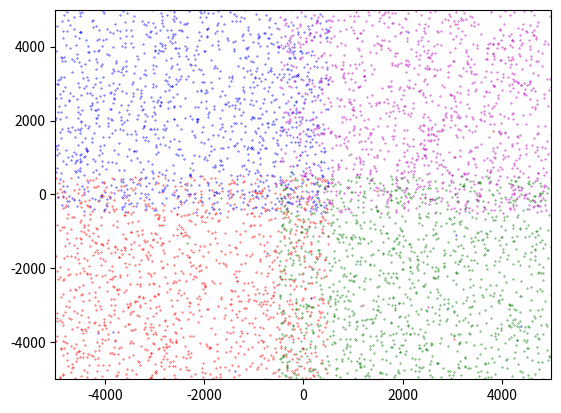

Here is the Python script that generated this plot:
import random
import time
import matplotlib.pyplot as plt
import math


class Priestor:
    def __init__(self):
        self.pociatocne_body = {
            'R': [(-4500, -4400), (-4200, -3000), (-1800, -2400), (-2500, -3400), (-2000, -1400)],
            'G': [(4500, -4400), (4200, -3000), (1800, -2400), (2500, -3400), (2000, -1400)],
            'B': [(-4500, 4400), (-4200, 3000), (-1800, 2400), (-2500, 3400), (-2000, 1400)],
            'P': [(4500, 4400), (4200, 3000), (1800, 2400), (2500, 3400), (2000, 1400)]
        }

        self.rozsahy = {
            "rx": (0, 5500),
            "ry": (0, 5500),
            "gx": (4500, 10000),
            "gy": (0, 5500),
            "bx": (0, 5500),
            "by": (4500, 10000),
            "px": (4500, 10000),
            "py": (4500, 10000),

        }

        self.rozdielne_body_po_klasifikacii = 0

    def generuj_n_bodov(self, n):
        generovane_body = []
        R = set()
        G = set()
        B = set()
        P = set()

        # rozsah_x a rozsah_y sluzia na urcenie rozsahu farby, z ktoreho chceme generovat bod
        rozsah_x = ()
        rozsah_y = ()

        # i sluzi na rozoznanie ktoru farbu ukladame
        # 0 = R
        # 1 = G
        # 2 = B
        # 3 = P
        for i in range(4):
            # postupne striedame triedy RGBP
            # urcujeme v ktorom rozsahu sa nachadzame
            if i == 0:
                rozsah_x = self.rozsahy["rx"]
                rozsah_y = self.rozsahy["ry"]
            elif i == 1:
                rozsah_x = self.rozsahy["gx"]
                rozsah_y = self.rozsahy["gy"]
            elif i == 2:
                rozsah_x = self.rozsahy["bx"]
                rozsah_y = self.rozsahy["by"]
            elif i == 3:
                rozsah_x = self.rozsahy["px"]
                rozsah_y = self.rozsahy["py"]

            pocet_bodov = 0
            while pocet_bodov != n:
                # pravdepodobnost je nahodna ak je 1 tak ideme mimo pozadovany interval pre farbu
                pravdepodobnost = random.randint(1, 100)

                # testovanie pravdepodobnosti 1 alebo 99 percent

                if pravdepodobnost == 1:  # ak je pravdepodobnost 1 percento, tak generujeme bod z lubovolneho intervalu
                    x = random.randint(0, 10000)
                    y = random.randint(0, 10000)

                    tmp_suradnice = (x, y)
                    if tmp_suradnice not in generovane_body \
                            and tmp_suradnice not in R \
                            and tmp_suradnice not in G \
                            and tmp_suradnice not in B \
                            and tmp_suradnice not in P:
                        if i == 0:
                            R.add(tmp_suradnice)
                        elif i == 1:
                            G.add(tmp_suradnice)
                        elif i == 2:
                            B.add(tmp_suradnice)
                        elif i == 3:
                            P.add(tmp_suradnice)
                        pocet_bodov += 1

                else:  # ak je pravdepodobnost 99 percent, tak generujeme cislo z pozadovaneho intervalu
                    x = random.randint(rozsah_x[0], rozsah_x[1])
                    y = random.randint(rozsah_y[0], rozsah_y[1])

                    tmp_suradnice = (x, y)
                    if tmp_suradnice not in generovane_body \
                            and tmp_suradnice not in R \
                            and tmp_suradnice not in G \
                            and tmp_suradnice not in B \
                            and tmp_suradnice not in P:
                        if i == 0:
                            R.add(tmp_suradnice)
                        elif i == 1:
                            G.add(tmp_suradnice)
                        elif i == 2:
                            B.add(tmp_suradnice)
                        elif i == 3:
                            P.add(tmp_suradnice)
                        pocet_bodov += 1

        f = open("cisla.txt", "w")

        index_bodu = 0
        while index_bodu != n:
            generovane_body.append(list(R)[index_bodu])
            generovane_body.append(list(G)[index_bodu])
            generovane_body.append(list(B)[index_bodu])
            generovane_body.append(list(P)[index_bodu])

            index_bodu += 1

        for i in range(5):
            f.write("R" + " " + (self.pociatocne_body["R"][i][0] + 5000).__str__() + " " + (
                    self.pociatocne_body["R"][i][1] + 5000).__str__() + "\n")
            f.write("G" + " " + (self.pociatocne_body["G"][i][0] + 5000).__str__() + " " + (
                    self.pociatocne_body["G"][i][1] + 5000).__str__() + "\n")
            f.write("B" + " " + (self.pociatocne_body["B"][i][0] + 5000).__str__() + " " + (
                    self.pociatocne_body["B"][i][1] + 5000).__str__() + "\n")
            f.write("P" + " " + (self.pociatocne_body["P"][i][0] + 5000).__str__() + " " + (
                    self.pociatocne_body["P"][i][1] + 5000).__str__() + "\n")

        flag = 0
        for i in generovane_body:
            typ_farby = ''
            if flag == 0:
                typ_farby = 'R'
            elif flag == 1:
                typ_farby = 'G'
            elif flag == 2:
                typ_farby = 'B'
            elif flag == 3:
                typ_farby = 'P'

            f.write(typ_farby + " " + i[0].__str__() + " " + i[1].__str__() + "\n")
            flag += 1
            if flag == 4:
                flag = 0
        f.close()
        print("Pocet vygenerovanych bodov: ", generovane_body.__len__())

    def classify(self, zoznam_bodov, x, y, k):
        zoznam_bodov_ohodnoteny = []
        x -= 5000
        y -= 5000

        for bod in zoznam_bodov:
            bod_x = int(bod[1]) - 5000
            bod_y = int(bod[2]) - 5000
            euklid = math.sqrt((bod_x - x) ** 2 + (bod_y - y) ** 2)
            zoznam_bodov_ohodnoteny.append([bod[0], x, y, euklid])

        # zoradenie bodov podla vzdialenosti
        zoznam_bodov_ohodnoteny.sort(key=lambda dlzka: int(dlzka[3]))

        zoznam_bodov_ohodnoteny = zoznam_bodov_ohodnoteny[:k]

        farby_v_okoli = {
            "R": 0,
            "G": 0,
            "B": 0,
            "P": 0
        }

        for bod in zoznam_bodov_ohodnoteny:
            if (bod[0] == "R"):
                farby_v_okoli["R"] += 1
            elif (bod[0] == "G"):
                farby_v_okoli["G"] += 1
            elif (bod[0] == "B"):
                farby_v_okoli["B"] += 1
            elif (bod[0] == "P"):
                farby_v_okoli["P"] += 1

        max_vzdialenost = max(farby_v_okoli.values())
        max_farby = [k for k, v in farby_v_okoli.items() if v == max_vzdialenost]

        return max_farby[0]

    def preklasifikuj_body(self, k):
        f = open("cisla.txt", "r")
        zoznam_bodov = []

        for i in range(20):
            tmp = f.readline().split()
            zoznam_bodov.append(tmp)

        for riadok in f:
            tmp = riadok.split()
            farba = self.classify(zoznam_bodov, int(tmp[1]), int(tmp[2]), k)

            if tmp[0] != farba:
                self.rozdielne_body_po_klasifikacii += 1
                tmp[0] = farba
            zoznam_bodov.append(tmp)
        f.close()

        f = open("klasifikovane_cisla.txt", "w")

        for i in zoznam_bodov:
            pass
            f.write(i[0] + " " + i[1].__str__() + " " + i[2].__str__() + "\n")
        f.close()

    def vykresli(self, subor, nazov_suboru):
        R = []
        G = []
        B = []
        P = []

        if subor == 1:
            f = open("cisla.txt", "r")
        elif subor == 2:
            f = open("klasifikovane_cisla.txt", "r")

        for riadok in f:
            tmp = riadok.split()
            if tmp[0] == 'R':
                R.append(tmp)
            elif tmp[0] == 'G':
                G.append(tmp)
            elif tmp[0] == 'B':
                B.append(tmp)
            elif tmp[0] == 'P':
                P.append(tmp)

        plt.scatter([int(bod[1]) - 5000 for bod in R], [int(bod[2]) - 5000 for bod in R], s=0.1, c="r")
        plt.scatter([int(bod[1]) - 5000 for bod in G], [int(bod[2]) - 5000 for bod in G], s=0.1, c="g")
        plt.scatter([int(bod[1]) - 5000 for bod in B], [int(bod[2]) - 5000 for bod in B], s=0.1, c="b")
        plt.scatter([int(bod[1]) - 5000 for bod in P], [int(bod[2]) - 5000 for bod in P], s=0.1, c="m")
        plt.axis([-5000, 5000, -5000, 5000])
        if subor == 1:
            plt.savefig(nazov_suboru, dpi=300)
        elif subor == 2:
            plt.savefig("graf_klasifikovany.png", dpi=300)
        # plt.show()
        return

    def vsetky_testy(self):
        print("Test pre 5000 bodov")
        print("-" * 100)
        start_time = time.time()
        n = 1250
        self.generuj_n_bodov(n)
        print("Generacia bodov:  %s sec" % (time.time() - start_time))
        self.preklasifikuj_body(3)
        print("Klasifikacia bodov:  %s sec" % (time.time() - start_time))
        percentualna_zhoda = self.rozdielne_body_po_klasifikacii / (n * 4 + 20)
        percentualna_zhoda *= 100
        percentualna_zhoda = 100 - percentualna_zhoda
        print("Percentualna odlisnost od vygenerovanych cisiel po klasifikacii: %.2f %%" % percentualna_zhoda)
        print("Pocet ozdielnych bodov po klasifikacii: %d" % self.rozdielne_body_po_klasifikacii)


        self.vykresli(1,"graph.png")

    # zaciatok
    def __str__(self):
        self.vsetky_testy()
        return " "


print(Priestor())
